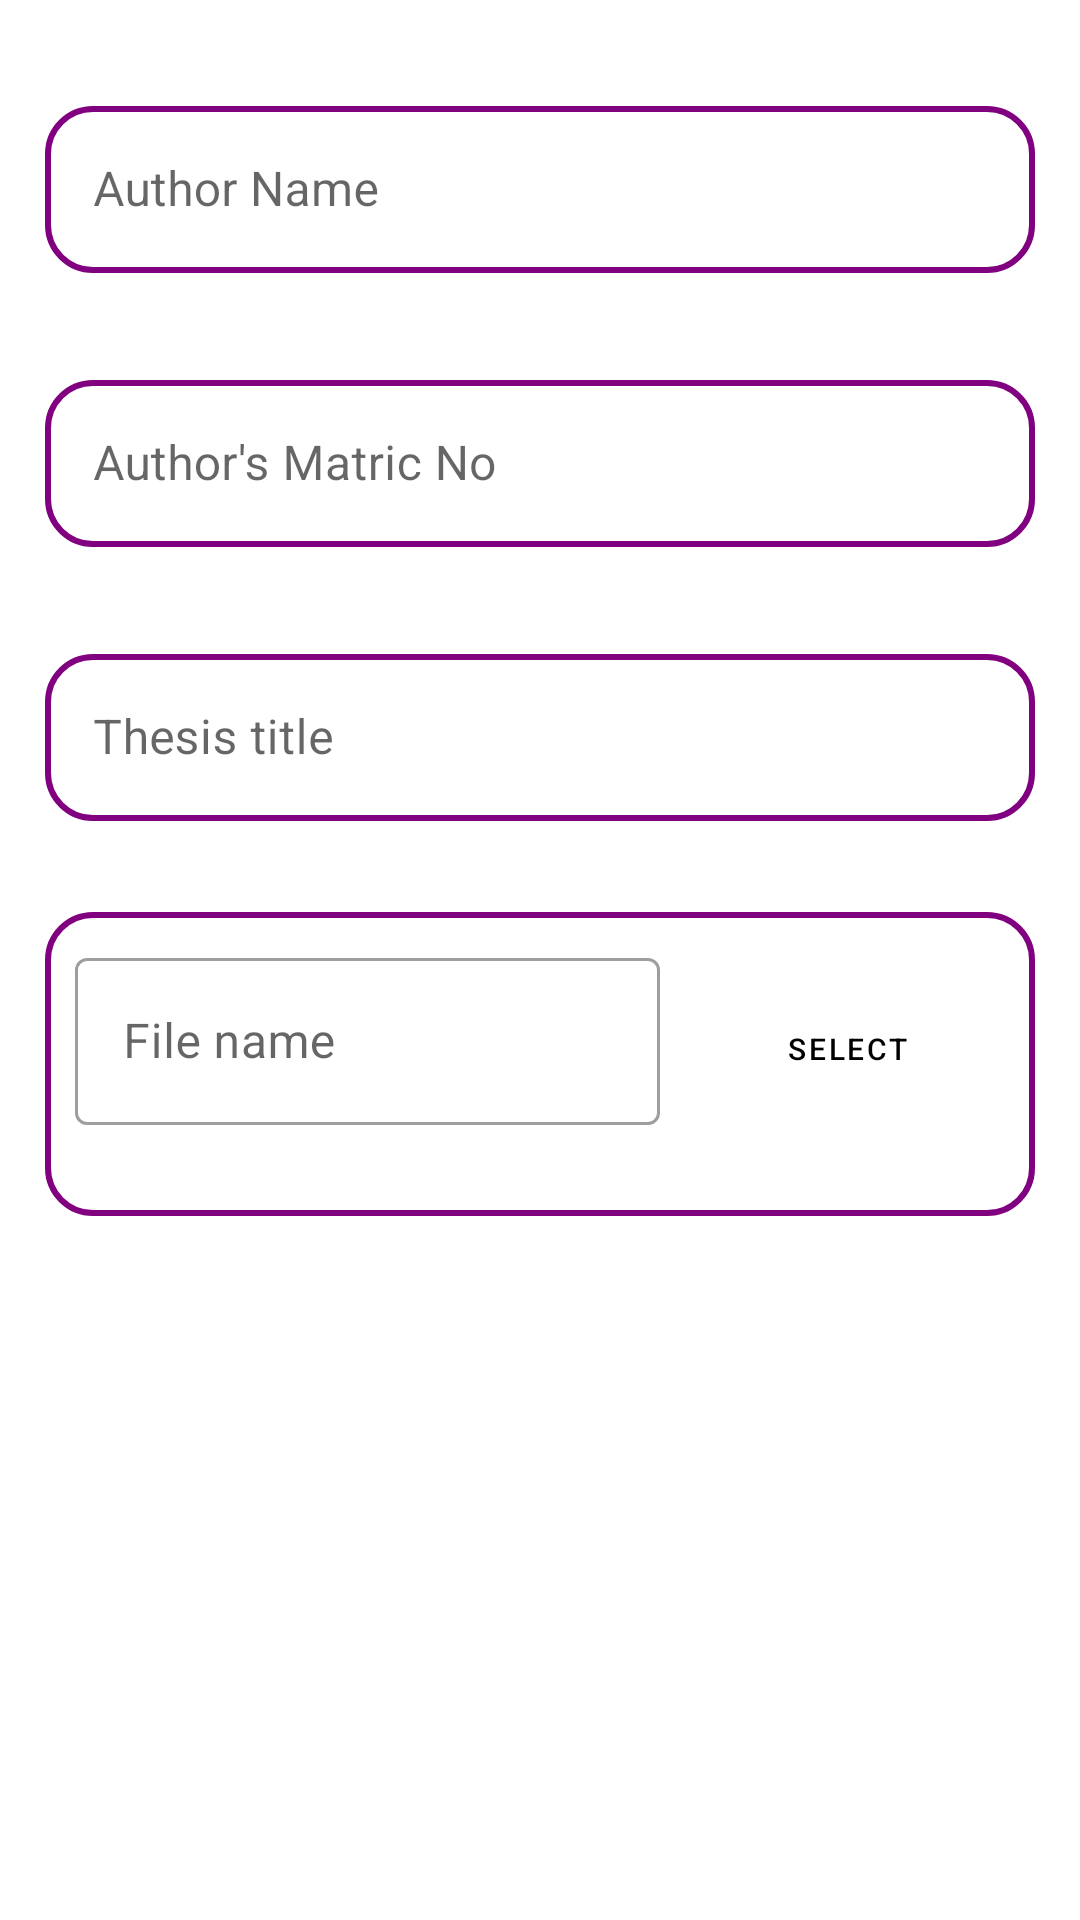

Write the Android layout XML for this screen, with the resource values it uses.
<!-- AndroidManifest.xml: application theme Theme.CloudDatabaseSystem -->
<!-- res/layout/register_thesis.xml -->
<?xml version="1.0" encoding="utf-8"?>
<androidx.core.widget.NestedScrollView
    xmlns:android="http://schemas.android.com/apk/res/android"
    android:layout_width="match_parent"
    android:layout_height="match_parent"
    xmlns:app="http://schemas.android.com/apk/res-auto">

    <androidx.constraintlayout.widget.ConstraintLayout
        xmlns:android="http://schemas.android.com/apk/res/android"
        android:layout_width="match_parent"
        android:layout_height="match_parent"
        android:padding="15dp">

        <LinearLayout
            android:id="@+id/nameLinear"
            android:orientation="horizontal"
            android:layout_width="match_parent"
            android:layout_height="wrap_content"
            app:layout_constraintStart_toStartOf="parent"
            app:layout_constraintTop_toTopOf="parent"
            android:layout_marginTop="15dp">

            <com.google.android.material.textfield.TextInputLayout
                android:id="@+id/author_name"
                style="@style/Widget.MaterialComponents.TextInputLayout.OutlinedBox"
                android:layout_width="match_parent"
                android:layout_height="wrap_content"
                android:hint="Author Name"
                app:errorEnabled="true">

                <com.google.android.material.textfield.TextInputEditText
                    android:id="@+id/author_name_text"
                    android:layout_width="match_parent"
                    android:layout_height="wrap_content"
                    android:background="@drawable/bg_round"/>

            </com.google.android.material.textfield.TextInputLayout>

        </LinearLayout>

        <com.google.android.material.textfield.TextInputLayout
            android:id="@+id/author_matric"
            style="@style/Widget.MaterialComponents.TextInputLayout.OutlinedBox"
            android:layout_width="match_parent"
            android:layout_height="wrap_content"
            android:hint="Author's Matric No"
            app:layout_constraintStart_toStartOf="parent"
            app:layout_constraintTop_toBottomOf="@+id/nameLinear"
            android:layout_marginTop="10dp"
            app:errorEnabled="true">

            <com.google.android.material.textfield.TextInputEditText
                android:id="@+id/author_matric_text"
                android:layout_width="match_parent"
                android:layout_height="wrap_content"
                android:background="@drawable/bg_round"/>

        </com.google.android.material.textfield.TextInputLayout>

        <com.google.android.material.textfield.TextInputLayout
            android:id="@+id/thesis_title"
            style="@style/Widget.MaterialComponents.TextInputLayout.OutlinedBox"
            android:layout_width="match_parent"
            android:layout_height="wrap_content"
            android:hint="Thesis title"
            app:layout_constraintStart_toStartOf="parent"
            app:layout_constraintTop_toBottomOf="@+id/author_matric"
            android:layout_marginTop="10dp"
            app:errorEnabled="true">

            <com.google.android.material.textfield.TextInputEditText
                android:id="@+id/thesis_title_text"
                android:layout_width="match_parent"
                android:layout_height="wrap_content"
                android:background="@drawable/bg_round"/>

        </com.google.android.material.textfield.TextInputLayout>


        <LinearLayout
            android:id="@+id/upload_layout"
            android:orientation="horizontal"
            android:layout_width="match_parent"
            android:layout_height="wrap_content"
            app:layout_constraintStart_toStartOf="parent"
            app:layout_constraintTop_toBottomOf="@id/thesis_title"
            android:layout_marginTop="10dp"
            android:padding="10dp"
            android:background="@drawable/bg_round">

            <com.google.android.material.textfield.TextInputLayout
                android:id="@+id/city"
                android:layout_width="0dp"
                android:layout_height="wrap_content"
                android:hint="File name"
                android:layout_weight=".65"
                app:errorEnabled="true"
                style="@style/Widget.MaterialComponents.TextInputLayout.OutlinedBox">

                <com.google.android.material.textfield.TextInputEditText
                    android:id="@+id/file_text"
                    android:layout_width="match_parent"
                    android:layout_height="wrap_content"
                    android:maxLines="2"
                    />

            </com.google.android.material.textfield.TextInputLayout>

            <Button
                android:id="@+id/uploadBtn"
                android:layout_width="0dp"
                android:layout_weight="0.35"
                android:layout_height="wrap_content"
                android:layout_gravity="top"
                android:textColor="@color/black"
                android:text="Select"
                android:textSize="10sp"
                android:layout_marginStart="10dp"
                android:backgroundTint="#87CEEB"
                app:icon="@drawable/ic_baseline_file_upload_24"
                style="@style/Widget.MaterialComponents.Button.TextButton.Icon"
                />

        </LinearLayout>


        <Button
            android:id="@+id/register_btn"
            android:layout_width="match_parent"
            android:layout_height="wrap_content"
            android:text="Register"
            android:paddingVertical="15dp"
            style="@style/Widget.MaterialComponents.Button"
            app:layout_constraintTop_toBottomOf="@+id/upload_layout"
            app:layout_constraintStart_toStartOf="parent"
            app:layout_constraintEnd_toEndOf="parent"
            android:layout_marginTop="10dp"
            />

    </androidx.constraintlayout.widget.ConstraintLayout>

</androidx.core.widget.NestedScrollView>
<!-- resources referenced by this layout -->
<resources>
  <!-- drawable bg_round (drawable) -->
  <?xml version="1.0" encoding="utf-8"?>
  <shape xmlns:android="http://schemas.android.com/apk/res/android">
  
      <solid android:color="@color/white"/>
      <corners android:radius="15dp"/>
      <stroke android:color="#800080" android:width="2dp"/>
  </shape>
  <!-- drawable ic_baseline_file_upload_24 (drawable) -->
  <vector android:height="24dp" android:tint="#EFEFEF"
      android:viewportHeight="24" android:viewportWidth="24"
      android:width="24dp" xmlns:android="http://schemas.android.com/apk/res/android">
      <path android:fillColor="@android:color/white" android:pathData="M9,16h6v-6h4l-7,-7 -7,7h4zM5,18h14v2L5,20z"/>
  </vector>
  <style name="Theme.CloudDatabaseSystem" parent="Theme.MaterialComponents.DayNight.NoActionBar">
          
          <item name="colorPrimary">#A56EA5</item>
          <item name="colorPrimaryVariant">#BEA597C5</item>
          <item name="colorOnPrimary">@color/white</item>
          
          <item name="colorSecondary">@color/teal_200</item>
          <item name="colorSecondaryVariant">@color/teal_700</item>
          <item name="colorOnSecondary">@color/black</item>
          
          <item name="android:statusBarColor" tools:targetApi="l">#A56EA5</item>
          <item name="android:windowLightStatusBar">true</item>
          
      </style>
  <!-- not gathered from this repository: default colours our renderer supplied (Android Studio template values) -->
  <color name="teal_200">#FF03DAC5</color>
  <color name="teal_700">#FF018786</color>
  <color name="black">#FF000000</color>
  <color name="white">#FFFFFFFF</color>
</resources>
